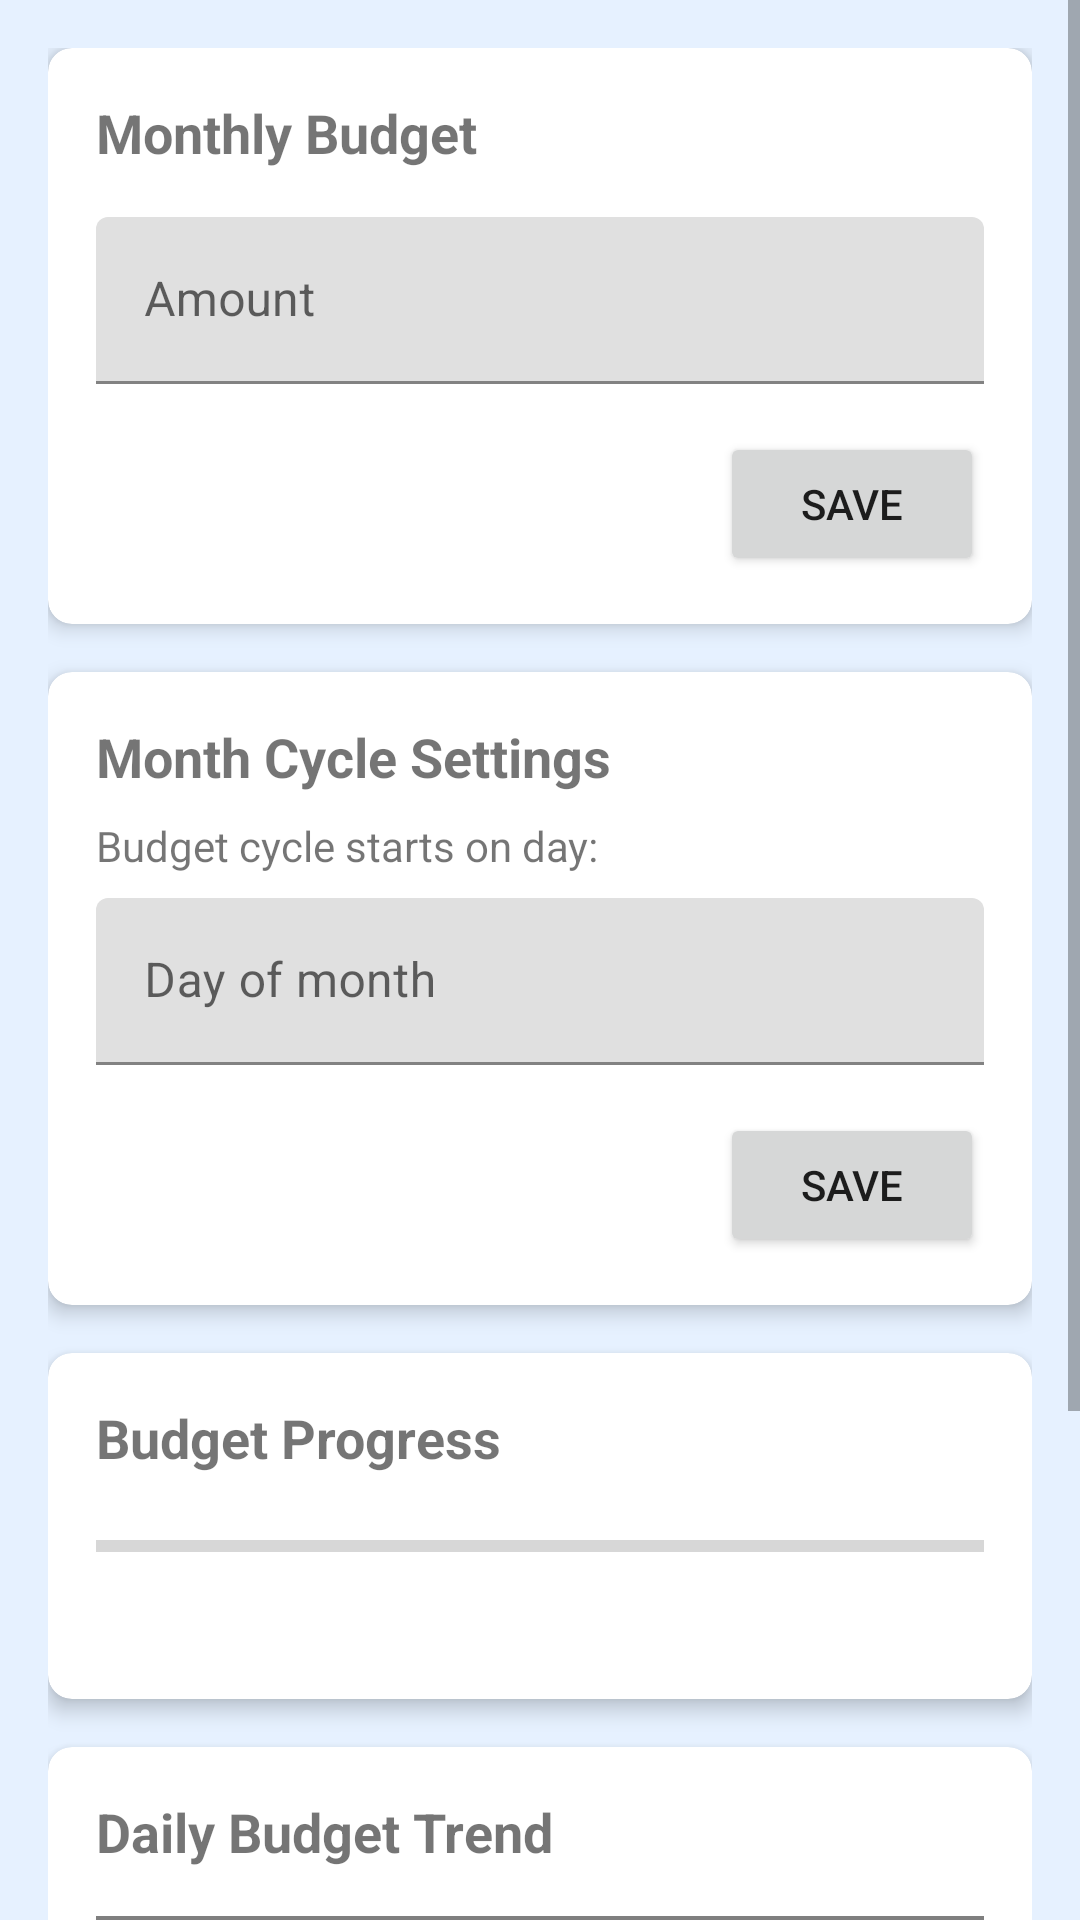

Here is an Android app screen rendered from its layout file. Give the layout XML and the strings, colors and styles it references.
<!-- AndroidManifest.xml: application theme Theme.ImiliPocket -->
<!-- res/layout/fragment_budget.xml -->
<?xml version="1.0" encoding="utf-8"?>
<ScrollView xmlns:android="http://schemas.android.com/apk/res/android"
    xmlns:app="http://schemas.android.com/apk/res-auto"
    android:layout_width="match_parent"
    android:layout_height="match_parent"
    android:background="@color/primary">

    <LinearLayout
        android:layout_width="match_parent"
        android:layout_height="wrap_content"
        android:orientation="vertical"
        android:padding="16dp">

        <androidx.cardview.widget.CardView
            android:layout_width="match_parent"
            android:layout_height="wrap_content"
            android:layout_marginBottom="16dp"
            app:cardCornerRadius="8dp"
            app:cardElevation="4dp">

            <LinearLayout
                android:layout_width="match_parent"
                android:layout_height="wrap_content"
                android:orientation="vertical"
                android:padding="16dp">

                <TextView
                    android:layout_width="wrap_content"
                    android:layout_height="wrap_content"
                    android:text="@string/hint_monthly_budget"
                    android:textSize="18sp"
                    android:textStyle="bold" />

                <com.google.android.material.textfield.TextInputLayout
                    android:layout_width="match_parent"
                    android:layout_height="wrap_content"
                    android:layout_marginTop="16dp"
                    android:hint="@string/hint_amount">

                    <com.google.android.material.textfield.TextInputEditText
                        android:id="@+id/etMonthlyBudget"
                        android:layout_width="match_parent"
                        android:layout_height="wrap_content"
                        android:inputType="numberDecimal"
                        android:maxLines="1" />
                </com.google.android.material.textfield.TextInputLayout>

                <Button
                    android:id="@+id/btnSaveBudget"
                    android:layout_width="wrap_content"
                    android:layout_height="wrap_content"
                    android:layout_gravity="end"
                    android:layout_marginTop="16dp"
                    android:text="@string/btn_save" />
            </LinearLayout>
        </androidx.cardview.widget.CardView>

        <androidx.cardview.widget.CardView
            android:layout_width="match_parent"
            android:layout_height="wrap_content"
            android:layout_marginBottom="16dp"
            app:cardCornerRadius="8dp"
            app:cardElevation="4dp">

            <LinearLayout
                android:layout_width="match_parent"
                android:layout_height="wrap_content"
                android:orientation="vertical"
                android:padding="16dp">

                <TextView
                    android:layout_width="wrap_content"
                    android:layout_height="wrap_content"
                    android:text="Month Cycle Settings"
                    android:textSize="18sp"
                    android:textStyle="bold" />

                <TextView
                    android:layout_width="wrap_content"
                    android:layout_height="wrap_content"
                    android:layout_marginTop="8dp"
                    android:text="Budget cycle starts on day:" />

                <com.google.android.material.textfield.TextInputLayout
                    android:layout_width="match_parent"
                    android:layout_height="wrap_content"
                    android:layout_marginTop="8dp"
                    android:hint="Day of month">

                    <com.google.android.material.textfield.TextInputEditText
                        android:id="@+id/etMonthCycleStartDay"
                        android:layout_width="match_parent"
                        android:layout_height="wrap_content"
                        android:inputType="number"
                        android:maxLines="1" />
                </com.google.android.material.textfield.TextInputLayout>

                <Button
                    android:id="@+id/btnSaveMonthCycle"
                    android:layout_width="wrap_content"
                    android:layout_height="wrap_content"
                    android:layout_gravity="end"
                    android:layout_marginTop="16dp"
                    android:text="@string/btn_save" />
            </LinearLayout>
        </androidx.cardview.widget.CardView>

        <androidx.cardview.widget.CardView
            android:layout_width="match_parent"
            android:layout_height="wrap_content"
            android:layout_marginBottom="16dp"
            app:cardCornerRadius="8dp"
            app:cardElevation="4dp">

            <LinearLayout
                android:layout_width="match_parent"
                android:layout_height="wrap_content"
                android:orientation="vertical"
                android:padding="16dp">

                <TextView
                    android:layout_width="wrap_content"
                    android:layout_height="wrap_content"
                    android:text="Budget Progress"
                    android:textSize="18sp"
                    android:textStyle="bold" />

                <ProgressBar
                    android:id="@+id/progressBudget"
                    style="?android:attr/progressBarStyleHorizontal"
                    android:layout_width="match_parent"
                    android:layout_height="wrap_content"
                    android:layout_marginTop="16dp" />

                <TextView
                    android:id="@+id/tvBudgetStatus"
                    android:layout_width="wrap_content"
                    android:layout_height="wrap_content"
                    android:layout_marginTop="8dp"
                    android:textSize="14sp" />
            </LinearLayout>
        </androidx.cardview.widget.CardView>

        <androidx.cardview.widget.CardView
            android:layout_width="match_parent"
            android:layout_height="wrap_content"
            app:cardCornerRadius="8dp"
            app:cardElevation="4dp">

            <LinearLayout
                android:layout_width="match_parent"
                android:layout_height="wrap_content"
                android:orientation="vertical"
                android:padding="16dp">

                <TextView
                    android:layout_width="wrap_content"
                    android:layout_height="wrap_content"
                    android:text="Daily Budget Trend"
                    android:textSize="18sp"
                    android:textStyle="bold" />

                <com.github.mikephil.charting.charts.LineChart
                    android:id="@+id/lineChart"
                    android:layout_width="match_parent"
                    android:layout_height="200dp"
                    android:layout_marginTop="16dp" />
            </LinearLayout>
        </androidx.cardview.widget.CardView>
    </LinearLayout>
</ScrollView>
<!-- resources referenced by this layout -->
<resources>
  <color name="primary">#E6F1FF</color>
  <string name="btn_save">Save</string>
  <string name="hint_amount">Amount</string>
  <string name="hint_monthly_budget">Monthly Budget</string>
  <style name="Theme.ImiliPocket" parent="Theme.MaterialComponents.DayNight.NoActionBar">
          <item name="colorPrimary">@color/colorPrimary</item>
          <item name="colorPrimaryVariant">@color/purple_700</item>
          <item name="colorOnPrimary">@color/white</item>
          <item name="colorSecondary">@color/colorAccent</item>
          <item name="colorSecondaryVariant">@color/teal_700</item>
          <item name="colorOnSecondary">@color/black</item>
          <item name="android:colorBackground">@color/background</item>
          <item name="colorSurface">@color/surface</item>
          <item name="colorOnBackground">@color/onBackground</item>
          <item name="colorOnSurface">@color/onSurface</item>
          
          <item name="android:statusBarColor">@color/colorPrimary</item>
          <item name="android:windowLightStatusBar">false</item>
      </style>
  <color name="colorPrimary">#2196F3</color>
  <color name="purple_700">#E6F1FF</color>
  <color name="white">#FFFFFFFF</color>
  <color name="colorAccent">#FF4081</color>
  <color name="teal_700">#FF018786</color>
  <color name="black">#FF000000</color>
  <color name="background">#FFFFFF</color>
  <color name="surface">#FFFFFF</color>
  <color name="onBackground">#000000</color>
  <color name="onSurface">#000000</color>
</resources>
